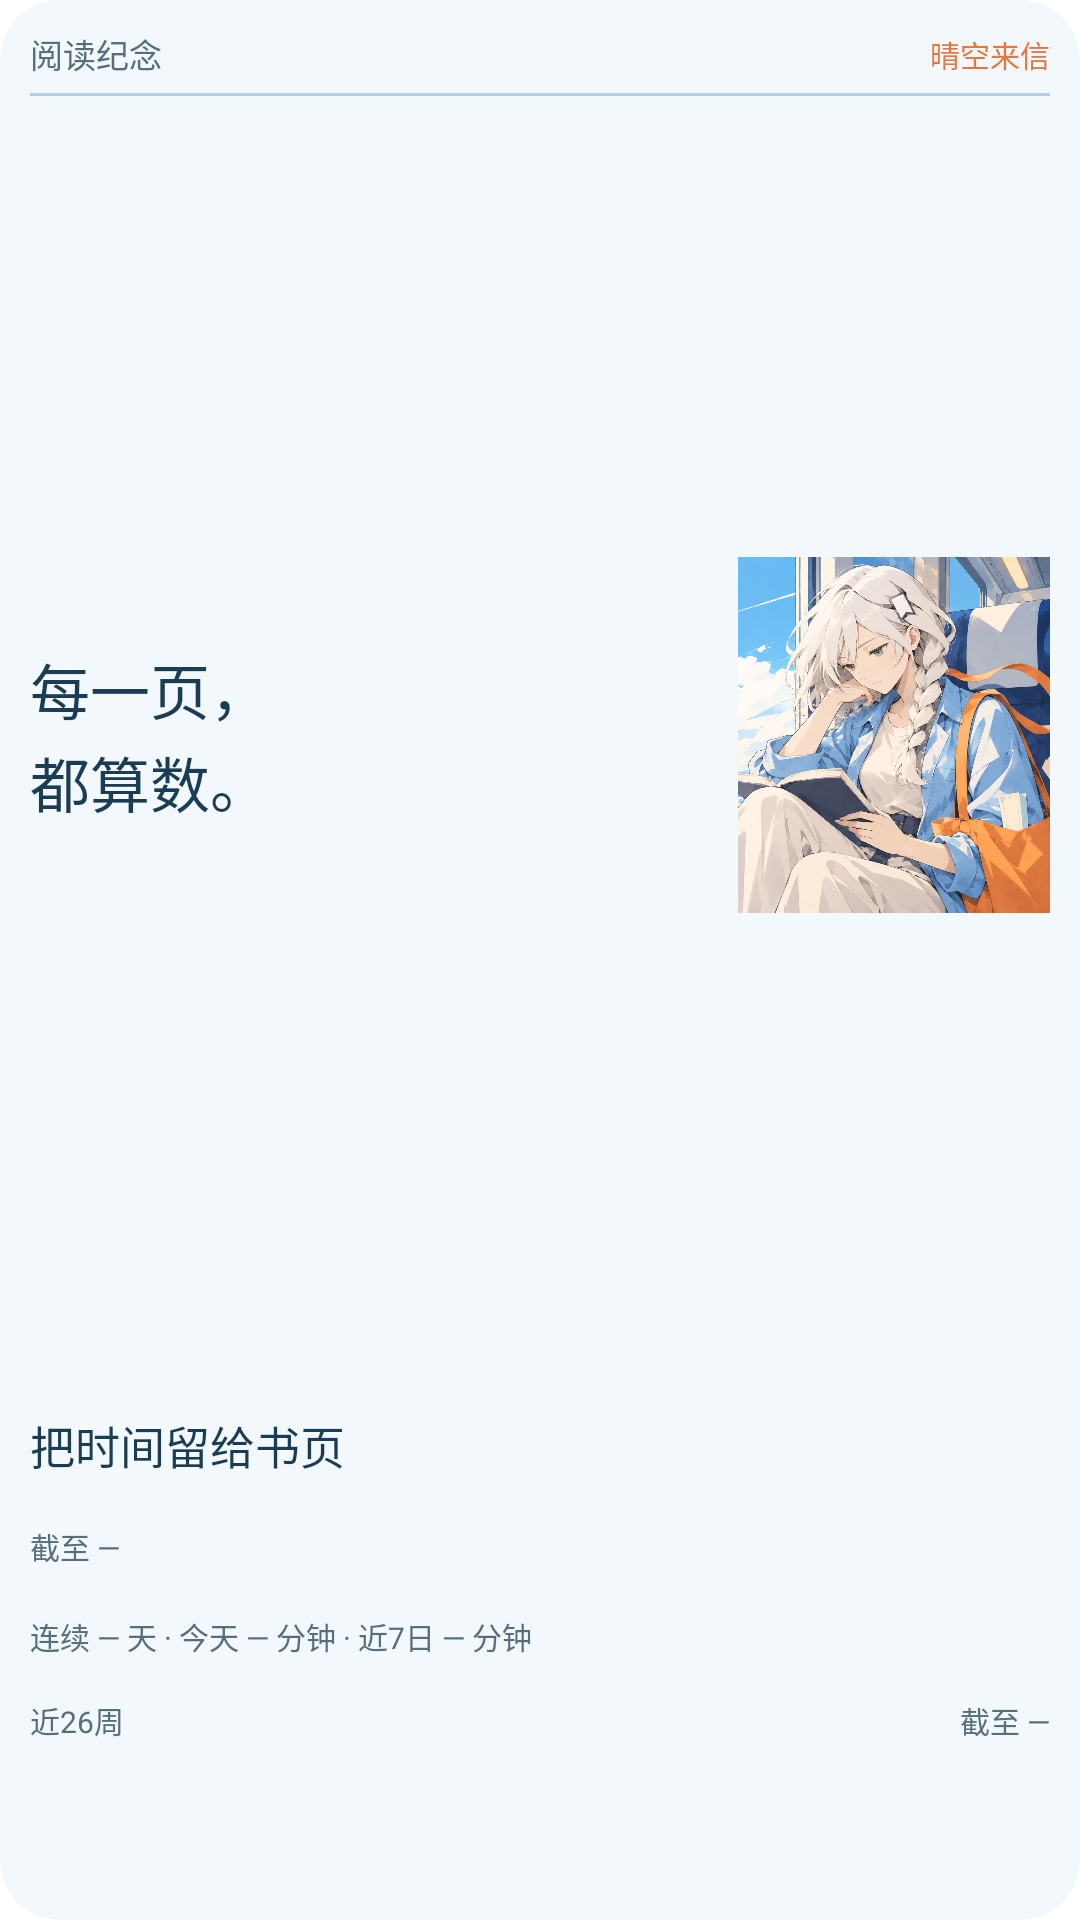

Produce the Android XML layout that renders to this screen, including the resource entries it uses.
<!-- AndroidManifest.xml: fallback theme Theme.MaterialComponents.DayNight.NoActionBar -->
<!-- res/layout/reading_widget_festival_large.xml -->
<?xml version="1.0" encoding="utf-8"?>
<FrameLayout android:layout_width="match_parent" android:layout_height="match_parent" android:id="@+id/reading_widget_root" android:background="@drawable/reading_widget_surface_festival" android:clipToOutline="true" xmlns:android="http://schemas.android.com/apk/res/android">
    <LinearLayout android:layout_width="match_parent" android:layout_height="match_parent" android:orientation="vertical" android:padding="10dp">
        <LinearLayout android:layout_width="match_parent" android:layout_height="16dp" android:orientation="horizontal" android:gravity="center_vertical">
            <TextView android:layout_width="0dp" android:layout_height="wrap_content" android:text="阅读纪念" android:textSize="11sp" android:textColor="#566F7D" android:includeFontPadding="false" android:fontFamily="sans-serif" android:maxLines="1" android:ellipsize="end" android:id="@+id/widget_heading" android:layout_weight="1" />
            <TextView android:layout_width="wrap_content" android:layout_height="wrap_content" android:text="晴空来信" android:textSize="10sp" android:textColor="#E47843" android:includeFontPadding="false" android:fontFamily="sans-serif" android:maxLines="1" android:ellipsize="end" />
        </LinearLayout>
        <ImageView android:layout_width="match_parent" android:layout_height="1dp" android:background="#AECEDF" android:importantForAccessibility="no" android:layout_marginTop="5dp" />
        <FrameLayout android:layout_width="match_parent" android:layout_height="0dp" android:layout_weight="1" android:layout_marginTop="3dp">
            <ImageView android:layout_width="104dp" android:layout_height="match_parent" android:src="@drawable/reading_widget_art_festival_117" android:scaleType="fitCenter" android:importantForAccessibility="no" android:layout_gravity="end" />
            <TextView android:layout_width="160dp" android:layout_height="wrap_content" android:text="每一页，&#10;都算数。" android:textSize="20sp" android:textColor="#1B3D54" android:includeFontPadding="false" android:fontFamily="sans-serif" android:maxLines="2" android:ellipsize="end" android:id="@+id/widget_value" android:layout_gravity="center_vertical" android:lineSpacingExtra="2dp" android:background="#F2F8FB" />
        </FrameLayout>
        <LinearLayout android:layout_width="match_parent" android:layout_height="48dp" android:orientation="horizontal" android:gravity="center_vertical" android:layout_marginTop="3dp">
            <TextView android:layout_width="0dp" android:layout_height="wrap_content" android:text="把时间留给书页" android:textSize="15sp" android:textColor="#1B3D54" android:includeFontPadding="false" android:fontFamily="sans-serif" android:maxLines="2" android:ellipsize="end" android:id="@+id/widget_detail" android:lineSpacingExtra="2dp" android:layout_weight="1" />
            <FrameLayout android:layout_width="36dp" android:layout_height="48dp" android:id="@+id/widget_cover_container" android:visibility="gone" android:layout_marginStart="12dp">
                <ImageView android:id="@+id/widget_cover" android:layout_width="match_parent" android:layout_height="match_parent" android:scaleType="centerCrop" android:contentDescription="最近读到书尾的书籍封面" />
                <TextView android:layout_width="match_parent" android:layout_height="wrap_content" android:text="" android:textSize="11sp" android:textColor="#18232C" android:includeFontPadding="false" android:fontFamily="sans-serif" android:maxLines="1" android:ellipsize="end" android:id="@+id/widget_bookmark" android:visibility="gone" />
            </FrameLayout>
        </LinearLayout>
        <TextView android:layout_width="match_parent" android:layout_height="30dp" android:text="截至 —" android:textSize="10sp" android:textColor="#566F7D" android:includeFontPadding="false" android:fontFamily="sans-serif" android:maxLines="2" android:ellipsize="end" android:id="@+id/widget_caption" android:layout_marginTop="2dp" />
        <TextView android:layout_width="match_parent" android:layout_height="28dp" android:text="连续 — 天 · 今天 — 分钟 · 近7日 — 分钟" android:textSize="10sp" android:textColor="#566F7D" android:includeFontPadding="false" android:fontFamily="sans-serif" android:maxLines="2" android:ellipsize="end" android:id="@+id/widget_totals" />
        <LinearLayout android:layout_width="match_parent" android:layout_height="15dp" android:orientation="horizontal" android:gravity="center_vertical">
            <TextView android:layout_width="0dp" android:layout_height="wrap_content" android:text="近26周" android:textSize="10sp" android:textColor="#566F7D" android:includeFontPadding="false" android:fontFamily="sans-serif" android:maxLines="1" android:ellipsize="end" android:id="@+id/widget_heatmap_heading" android:layout_weight="1" />
            <TextView android:layout_width="wrap_content" android:layout_height="wrap_content" android:text="截至 —" android:textSize="10sp" android:textColor="#566F7D" android:includeFontPadding="false" android:fontFamily="sans-serif" android:maxLines="1" android:ellipsize="end" android:id="@+id/widget_as_of" android:visibility="visible" />
        </LinearLayout>
        <ImageView android:id="@+id/widget_heatmap" android:layout_width="match_parent" android:layout_height="49dp" android:scaleType="fitCenter" android:contentDescription="近26周阅读热力图" />
    </LinearLayout>
</FrameLayout>
<!-- resources referenced by this layout -->
<resources>
  <!-- drawable reading_widget_art_festival_117: webp bitmap (drawable-nodpi, 909088 bytes) -->
  <!-- drawable reading_widget_surface_festival (drawable) -->
  <?xml version="1.0" encoding="utf-8"?>
  <shape android:shape="rectangle" xmlns:android="http://schemas.android.com/apk/res/android">
      <solid android:color="#F2F8FB" />
      <corners android:radius="20dp" />
  </shape>
</resources>
